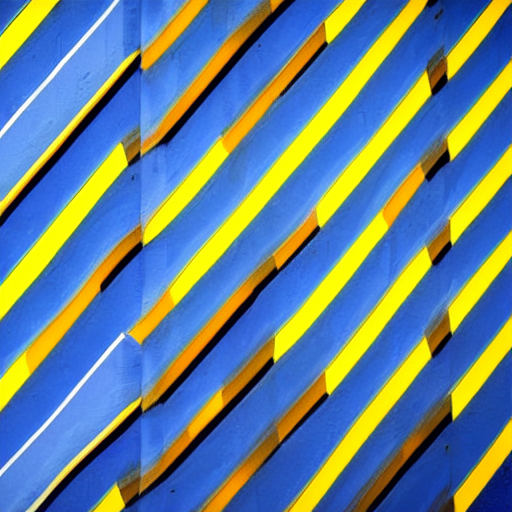
Generation parameters embedded in this image by AUTOMATIC1111 Stable Diffusion web UI or a fork of it (Forge, ...) (PNG 'parameters' text chunk):
a wall with a striped pattern, consisting of alternating blue and yellow stripes. The stripes are arranged in a diagonal pattern, creating a visually appealing design. The wall appears to be a part of a building, and the stripes are clearly visible, covering the entire wall.
Steps: 20, Sampler: DPM++ 2M Karras, CFG scale: 7, Seed: 404055705, Size: 512x512, Model hash: 6ce0161689, Model: v1-5-pruned-emaonly, Version: v1.6.0